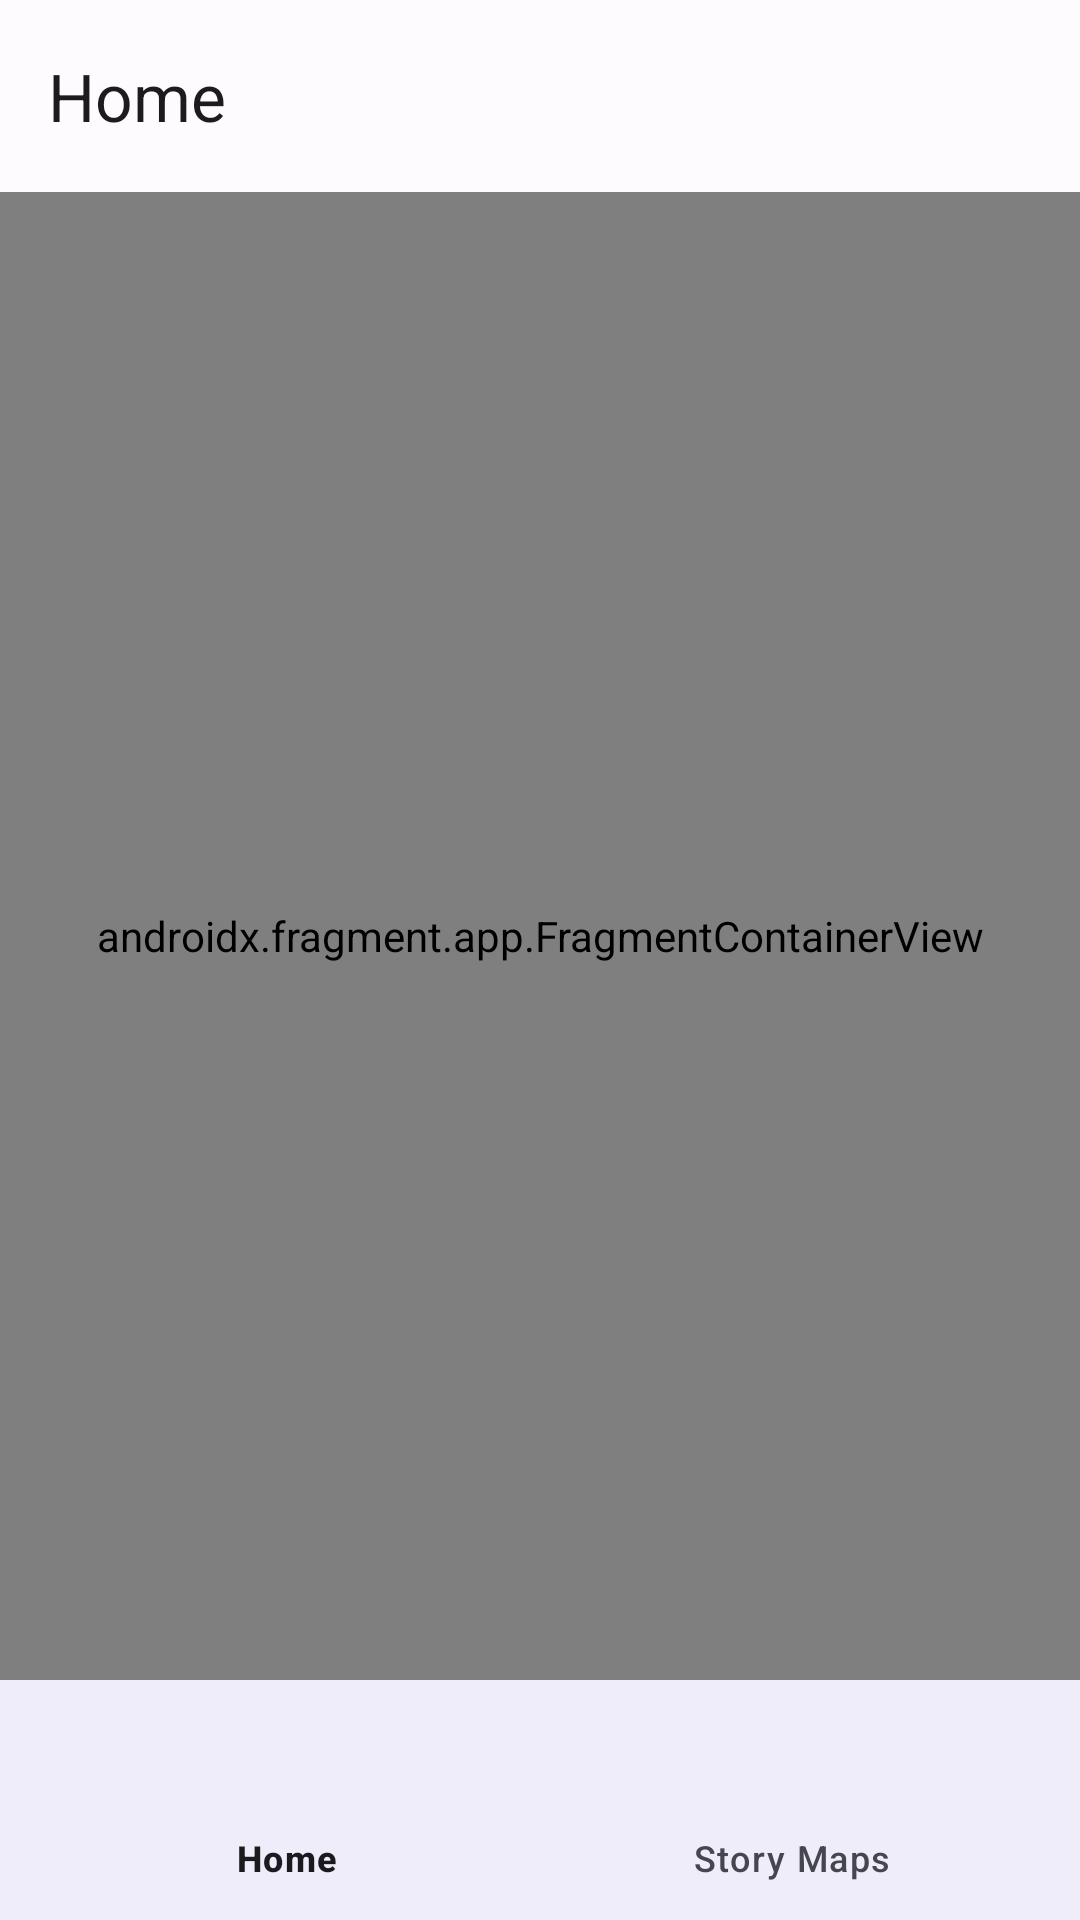

Layout XML and referenced resources for this Android screen:
<!-- AndroidManifest.xml: application theme Theme.Dicogram -->
<!-- res/layout/activity_root.xml -->
<?xml version="1.0" encoding="utf-8"?>
<layout xmlns:android="http://schemas.android.com/apk/res/android"
    xmlns:app="http://schemas.android.com/apk/res-auto"
    xmlns:tools="http://schemas.android.com/tools"
    tools:context=".view.RootActivity">

    <androidx.constraintlayout.widget.ConstraintLayout
        android:layout_width="match_parent"
        android:layout_height="match_parent">

        <androidx.appcompat.widget.Toolbar
            android:id="@+id/toolbar"
            android:layout_width="0dp"
            android:layout_height="0dp"
            android:background="?attr/colorPrimary"
            android:minHeight="?attr/actionBarSize"
            android:theme="?attr/actionBarTheme"
            android:visibility="invisible"
            tools:ignore="MissingConstraints" />

        <com.google.android.material.appbar.AppBarLayout
            android:id="@+id/appBarLayout"
            android:layout_width="match_parent"
            android:layout_height="wrap_content"
            app:layout_constraintEnd_toEndOf="parent"
            app:layout_constraintStart_toStartOf="parent"
            app:layout_constraintTop_toTopOf="parent">

            <com.google.android.material.appbar.MaterialToolbar
                android:id="@+id/topAppBar"
                android:layout_width="match_parent"
                android:layout_height="?attr/actionBarSize"
                app:title="@string/home" />
        </com.google.android.material.appbar.AppBarLayout>

        <androidx.fragment.app.FragmentContainerView
            android:id="@+id/nav_host_fragment"
            android:name="androidx.navigation.fragment.NavHostFragment"
            android:layout_width="match_parent"
            android:layout_height="0dp"
            app:defaultNavHost="true"
            app:layout_constraintBottom_toTopOf="@+id/bottom_navigationBar"
            app:layout_constraintEnd_toEndOf="parent"
            app:layout_constraintStart_toStartOf="parent"
            app:layout_constraintTop_toBottomOf="@id/appBarLayout"
            app:navGraph="@navigation/navigation_graph" />

        <com.google.android.material.bottomnavigation.BottomNavigationView
            android:id="@+id/bottom_navigationBar"
            android:layout_width="0dp"
            android:layout_height="wrap_content"
            android:background="?android:attr/windowBackground"
            app:labelVisibilityMode="labeled"
            app:layout_constraintBottom_toBottomOf="parent"
            app:layout_constraintEnd_toEndOf="parent"
            app:layout_constraintStart_toStartOf="parent"
            app:menu="@menu/bottom_navigation_item" />
    </androidx.constraintlayout.widget.ConstraintLayout>
</layout>
<!-- resources referenced by this layout -->
<resources>
  <string name="home" translatable="false">Home</string>
  <color name="md_theme_light_primary">#4355B9</color>
  <color name="md_theme_light_onPrimary">#FFFFFF</color>
  <color name="md_theme_light_primaryContainer">#DEE0FF</color>
  <color name="md_theme_light_onPrimaryContainer">#00105C</color>
  <color name="md_theme_light_secondary">#4459A9</color>
  <color name="md_theme_light_onSecondary">#FFFFFF</color>
  <color name="md_theme_light_secondaryContainer">#DCE1FF</color>
  <color name="md_theme_light_onSecondaryContainer">#001552</color>
  <color name="md_theme_light_tertiary">#8B5000</color>
  <color name="md_theme_light_onTertiary">#FFFFFF</color>
  <color name="md_theme_light_tertiaryContainer">#FFDCBE</color>
  <color name="md_theme_light_onTertiaryContainer">#2C1600</color>
  <color name="md_theme_light_error">#BA1A1A</color>
  <color name="md_theme_light_errorContainer">#FFDAD6</color>
  <color name="md_theme_light_onError">#FFFFFF</color>
  <color name="md_theme_light_onErrorContainer">#410002</color>
  <color name="md_theme_light_background">#FEFBFF</color>
  <color name="md_theme_light_onBackground">#1B1B1F</color>
  <color name="md_theme_light_surface">#FEFBFF</color>
  <color name="md_theme_light_onSurface">#1B1B1F</color>
  <color name="md_theme_light_surfaceVariant">#E3E1EC</color>
  <color name="md_theme_light_onSurfaceVariant">#46464F</color>
  <color name="md_theme_light_outline">#767680</color>
  <color name="md_theme_light_inverseOnSurface">#F3F0F4</color>
  <color name="md_theme_light_inverseSurface">#303034</color>
  <color name="md_theme_light_inversePrimary">#BAC3FF</color>
</resources>
